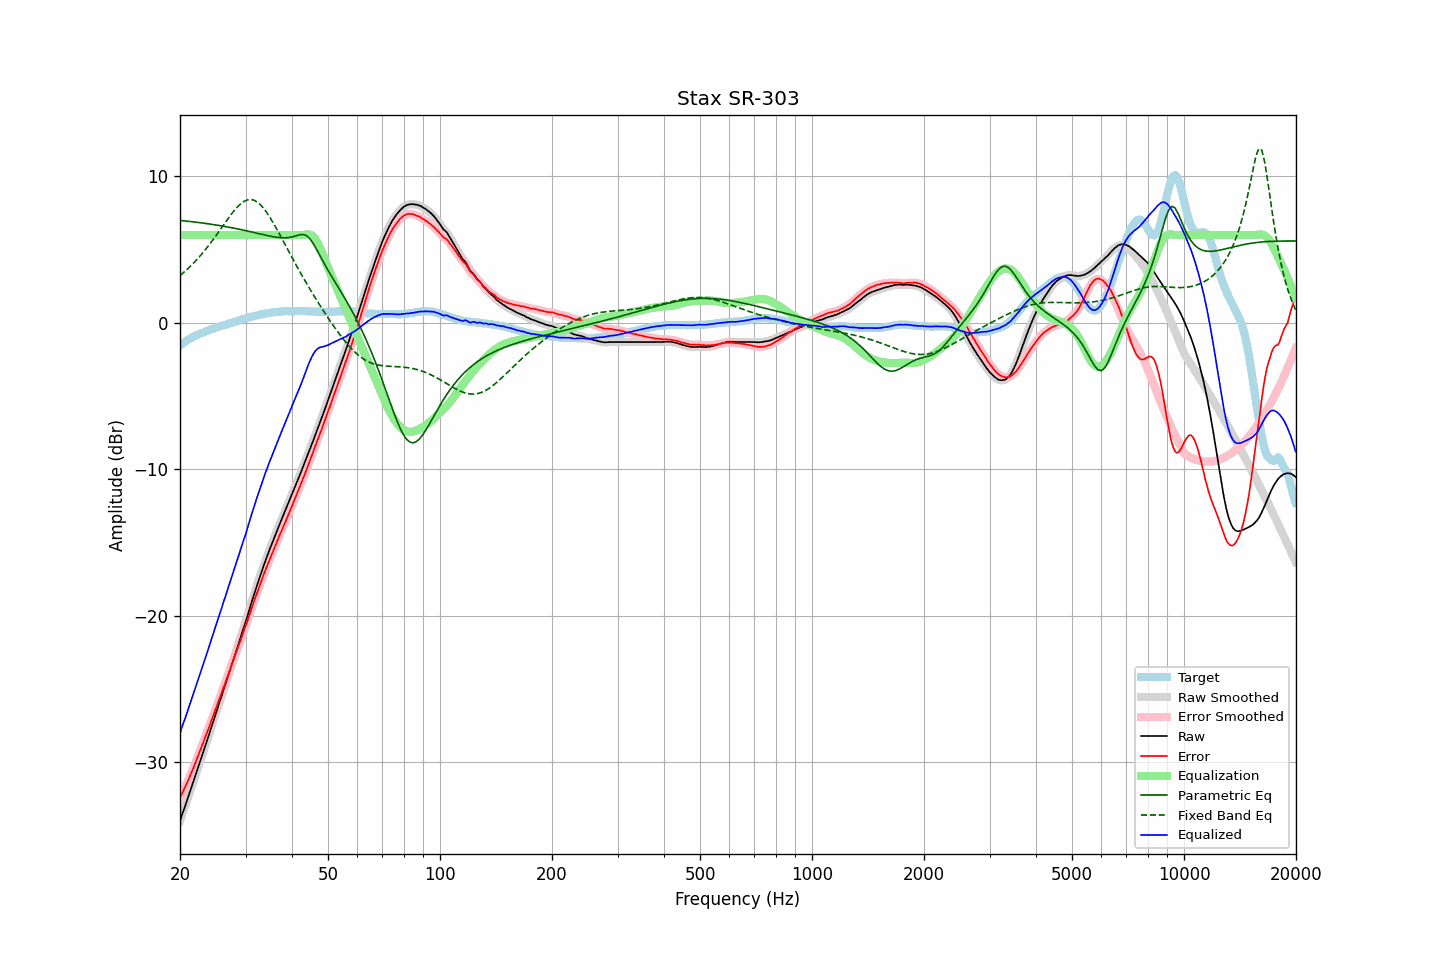

Values plotted in this chart, from the file beside it:
frequency, raw, error, smoothed, error_smoothed, equalization, parametric_eq, fixed_band_eq, equalized_raw, equalized_smoothed, target
20.00, -34.01, -32.44, -34.00, -32.44, 6.00, 7.00, 3.23, -28.01, -28.00, -1.56
20.20, -33.69, -32.21, -33.69, -32.22, 6.00, 6.99, 3.32, -27.69, -27.69, -1.47
20.40, -33.36, -31.98, -33.38, -31.99, 6.00, 6.98, 3.42, -27.36, -27.38, -1.38
20.61, -33.07, -31.76, -33.06, -31.75, 6.00, 6.97, 3.51, -27.07, -27.06, -1.31
20.81, -32.73, -31.51, -32.74, -31.52, 6.00, 6.95, 3.61, -26.73, -26.74, -1.22
21.02, -32.42, -31.27, -32.42, -31.26, 6.00, 6.94, 3.71, -26.42, -26.42, -1.14
21.23, -32.09, -31.00, -32.09, -31.01, 6.00, 6.93, 3.82, -26.09, -26.09, -1.08
21.44, -31.76, -30.74, -31.76, -30.74, 6.00, 6.92, 3.92, -25.76, -25.76, -1.02
21.66, -31.44, -30.49, -31.44, -30.48, 6.00, 6.90, 4.03, -25.44, -25.44, -0.96
21.87, -31.10, -30.20, -31.11, -30.20, 6.00, 6.89, 4.15, -25.10, -25.11, -0.90
22.09, -30.78, -29.93, -30.78, -29.93, 6.00, 6.88, 4.26, -24.78, -24.78, -0.86
22.31, -30.45, -29.65, -30.45, -29.65, 6.00, 6.86, 4.38, -24.45, -24.45, -0.81
22.54, -30.13, -29.38, -30.13, -29.37, 6.00, 6.85, 4.51, -24.13, -24.13, -0.76
22.76, -29.80, -29.08, -29.80, -29.08, 6.00, 6.84, 4.63, -23.80, -23.80, -0.72
22.99, -29.47, -28.79, -29.46, -28.79, 6.00, 6.82, 4.76, -23.47, -23.46, -0.68
23.22, -29.13, -28.49, -29.13, -28.50, 6.00, 6.81, 4.89, -23.13, -23.13, -0.64
23.45, -28.80, -28.21, -28.80, -28.21, 6.00, 6.79, 5.03, -22.80, -22.80, -0.59
23.69, -28.48, -27.93, -28.47, -27.92, 6.00, 6.78, 5.17, -22.48, -22.47, -0.55
23.92, -28.13, -27.62, -28.13, -27.63, 6.00, 6.76, 5.31, -22.13, -22.13, -0.51
24.16, -27.79, -27.33, -27.80, -27.34, 6.00, 6.74, 5.45, -21.79, -21.80, -0.46
24.40, -27.45, -27.03, -27.46, -27.03, 6.00, 6.73, 5.60, -21.45, -21.46, -0.42
24.65, -27.13, -26.74, -27.12, -26.73, 6.00, 6.71, 5.75, -21.13, -21.12, -0.39
24.89, -26.77, -26.42, -26.78, -26.43, 6.00, 6.69, 5.90, -20.77, -20.78, -0.35
25.14, -26.45, -26.14, -26.44, -26.13, 6.00, 6.68, 6.05, -20.45, -20.44, -0.31
25.39, -26.10, -25.83, -26.11, -25.84, 6.00, 6.66, 6.21, -20.10, -20.11, -0.27
25.65, -25.78, -25.55, -25.78, -25.54, 6.00, 6.64, 6.36, -19.78, -19.78, -0.23
25.91, -25.45, -25.25, -25.44, -25.24, 6.00, 6.62, 6.52, -19.45, -19.44, -0.21
26.16, -25.08, -24.92, -25.10, -24.93, 6.00, 6.60, 6.67, -19.08, -19.10, -0.16
26.43, -24.77, -24.64, -24.76, -24.63, 6.00, 6.58, 6.83, -18.77, -18.76, -0.14
26.69, -24.42, -24.32, -24.42, -24.32, 6.00, 6.56, 6.99, -18.42, -18.42, -0.10
26.96, -24.08, -24.02, -24.09, -24.03, 6.00, 6.54, 7.14, -18.08, -18.09, -0.06
27.23, -23.75, -23.72, -23.75, -23.72, 6.00, 6.52, 7.29, -17.75, -17.75, -0.03
27.50, -23.41, -23.42, -23.41, -23.42, 6.00, 6.50, 7.43, -17.41, -17.41, 0.01
27.77, -23.06, -23.10, -23.07, -23.11, 6.00, 6.48, 7.57, -17.06, -17.07, 0.04
28.05, -22.73, -22.80, -22.73, -22.80, 6.00, 6.46, 7.71, -16.73, -16.73, 0.08
28.33, -22.39, -22.48, -22.39, -22.49, 6.00, 6.44, 7.83, -16.39, -16.39, 0.10
28.62, -22.06, -22.20, -22.06, -22.19, 6.00, 6.42, 7.95, -16.06, -16.06, 0.14
28.90, -21.72, -21.89, -21.72, -21.89, 6.00, 6.39, 8.06, -15.72, -15.72, 0.18
29.19, -21.38, -21.58, -21.38, -21.59, 6.00, 6.37, 8.16, -15.38, -15.38, 0.20
29.48, -21.03, -21.29, -21.04, -21.29, 6.00, 6.35, 8.24, -15.03, -15.04, 0.25
29.78, -20.70, -20.97, -20.71, -20.98, 6.00, 6.32, 8.31, -14.70, -14.71, 0.27
30.08, -20.37, -20.68, -20.36, -20.67, 6.00, 6.30, 8.36, -14.37, -14.36, 0.31
30.38, -20.00, -20.34, -20.00, -20.34, 6.00, 6.28, 8.40, -14.00, -14.00, 0.34
30.68, -19.63, -20.01, -19.64, -20.01, 6.00, 6.25, 8.42, -13.63, -13.64, 0.38
30.99, -19.27, -19.67, -19.27, -19.68, 6.00, 6.23, 8.43, -13.27, -13.27, 0.40
31.30, -18.92, -19.36, -18.92, -19.36, 6.00, 6.20, 8.41, -12.92, -12.92, 0.44
31.61, -18.58, -19.04, -18.58, -19.04, 6.00, 6.18, 8.38, -12.58, -12.58, 0.46
31.93, -18.24, -18.74, -18.24, -18.73, 6.00, 6.15, 8.32, -12.24, -12.24, 0.49
32.24, -17.89, -18.41, -17.90, -18.42, 6.00, 6.12, 8.26, -11.89, -11.90, 0.51
32.57, -17.57, -18.11, -17.57, -18.11, 6.00, 6.10, 8.17, -11.57, -11.57, 0.54
32.89, -17.24, -17.81, -17.24, -17.81, 6.00, 6.07, 8.08, -11.24, -11.24, 0.58
33.22, -16.92, -17.51, -16.92, -17.51, 6.00, 6.05, 7.96, -10.92, -10.92, 0.60
33.55, -16.60, -17.22, -16.60, -17.22, 6.00, 6.02, 7.83, -10.60, -10.60, 0.62
33.89, -16.29, -16.92, -16.29, -16.93, 6.00, 6.00, 7.68, -10.29, -10.29, 0.63
34.23, -15.99, -16.65, -15.99, -16.65, 6.00, 5.97, 7.53, -9.99, -9.99, 0.66
34.57, -15.70, -16.38, -15.70, -16.37, 6.00, 5.95, 7.37, -9.70, -9.70, 0.68
34.92, -15.41, -16.10, -15.41, -16.11, 6.00, 5.93, 7.20, -9.41, -9.41, 0.69
35.27, -15.13, -15.85, -15.13, -15.83, 6.00, 5.91, 7.01, -9.13, -9.13, 0.71
35.62, -14.84, -15.56, -14.84, -15.56, 6.00, 5.89, 6.83, -8.84, -8.84, 0.72
35.97, -14.55, -15.29, -14.56, -15.30, 6.00, 5.87, 6.64, -8.55, -8.56, 0.73
... 635 more rows
